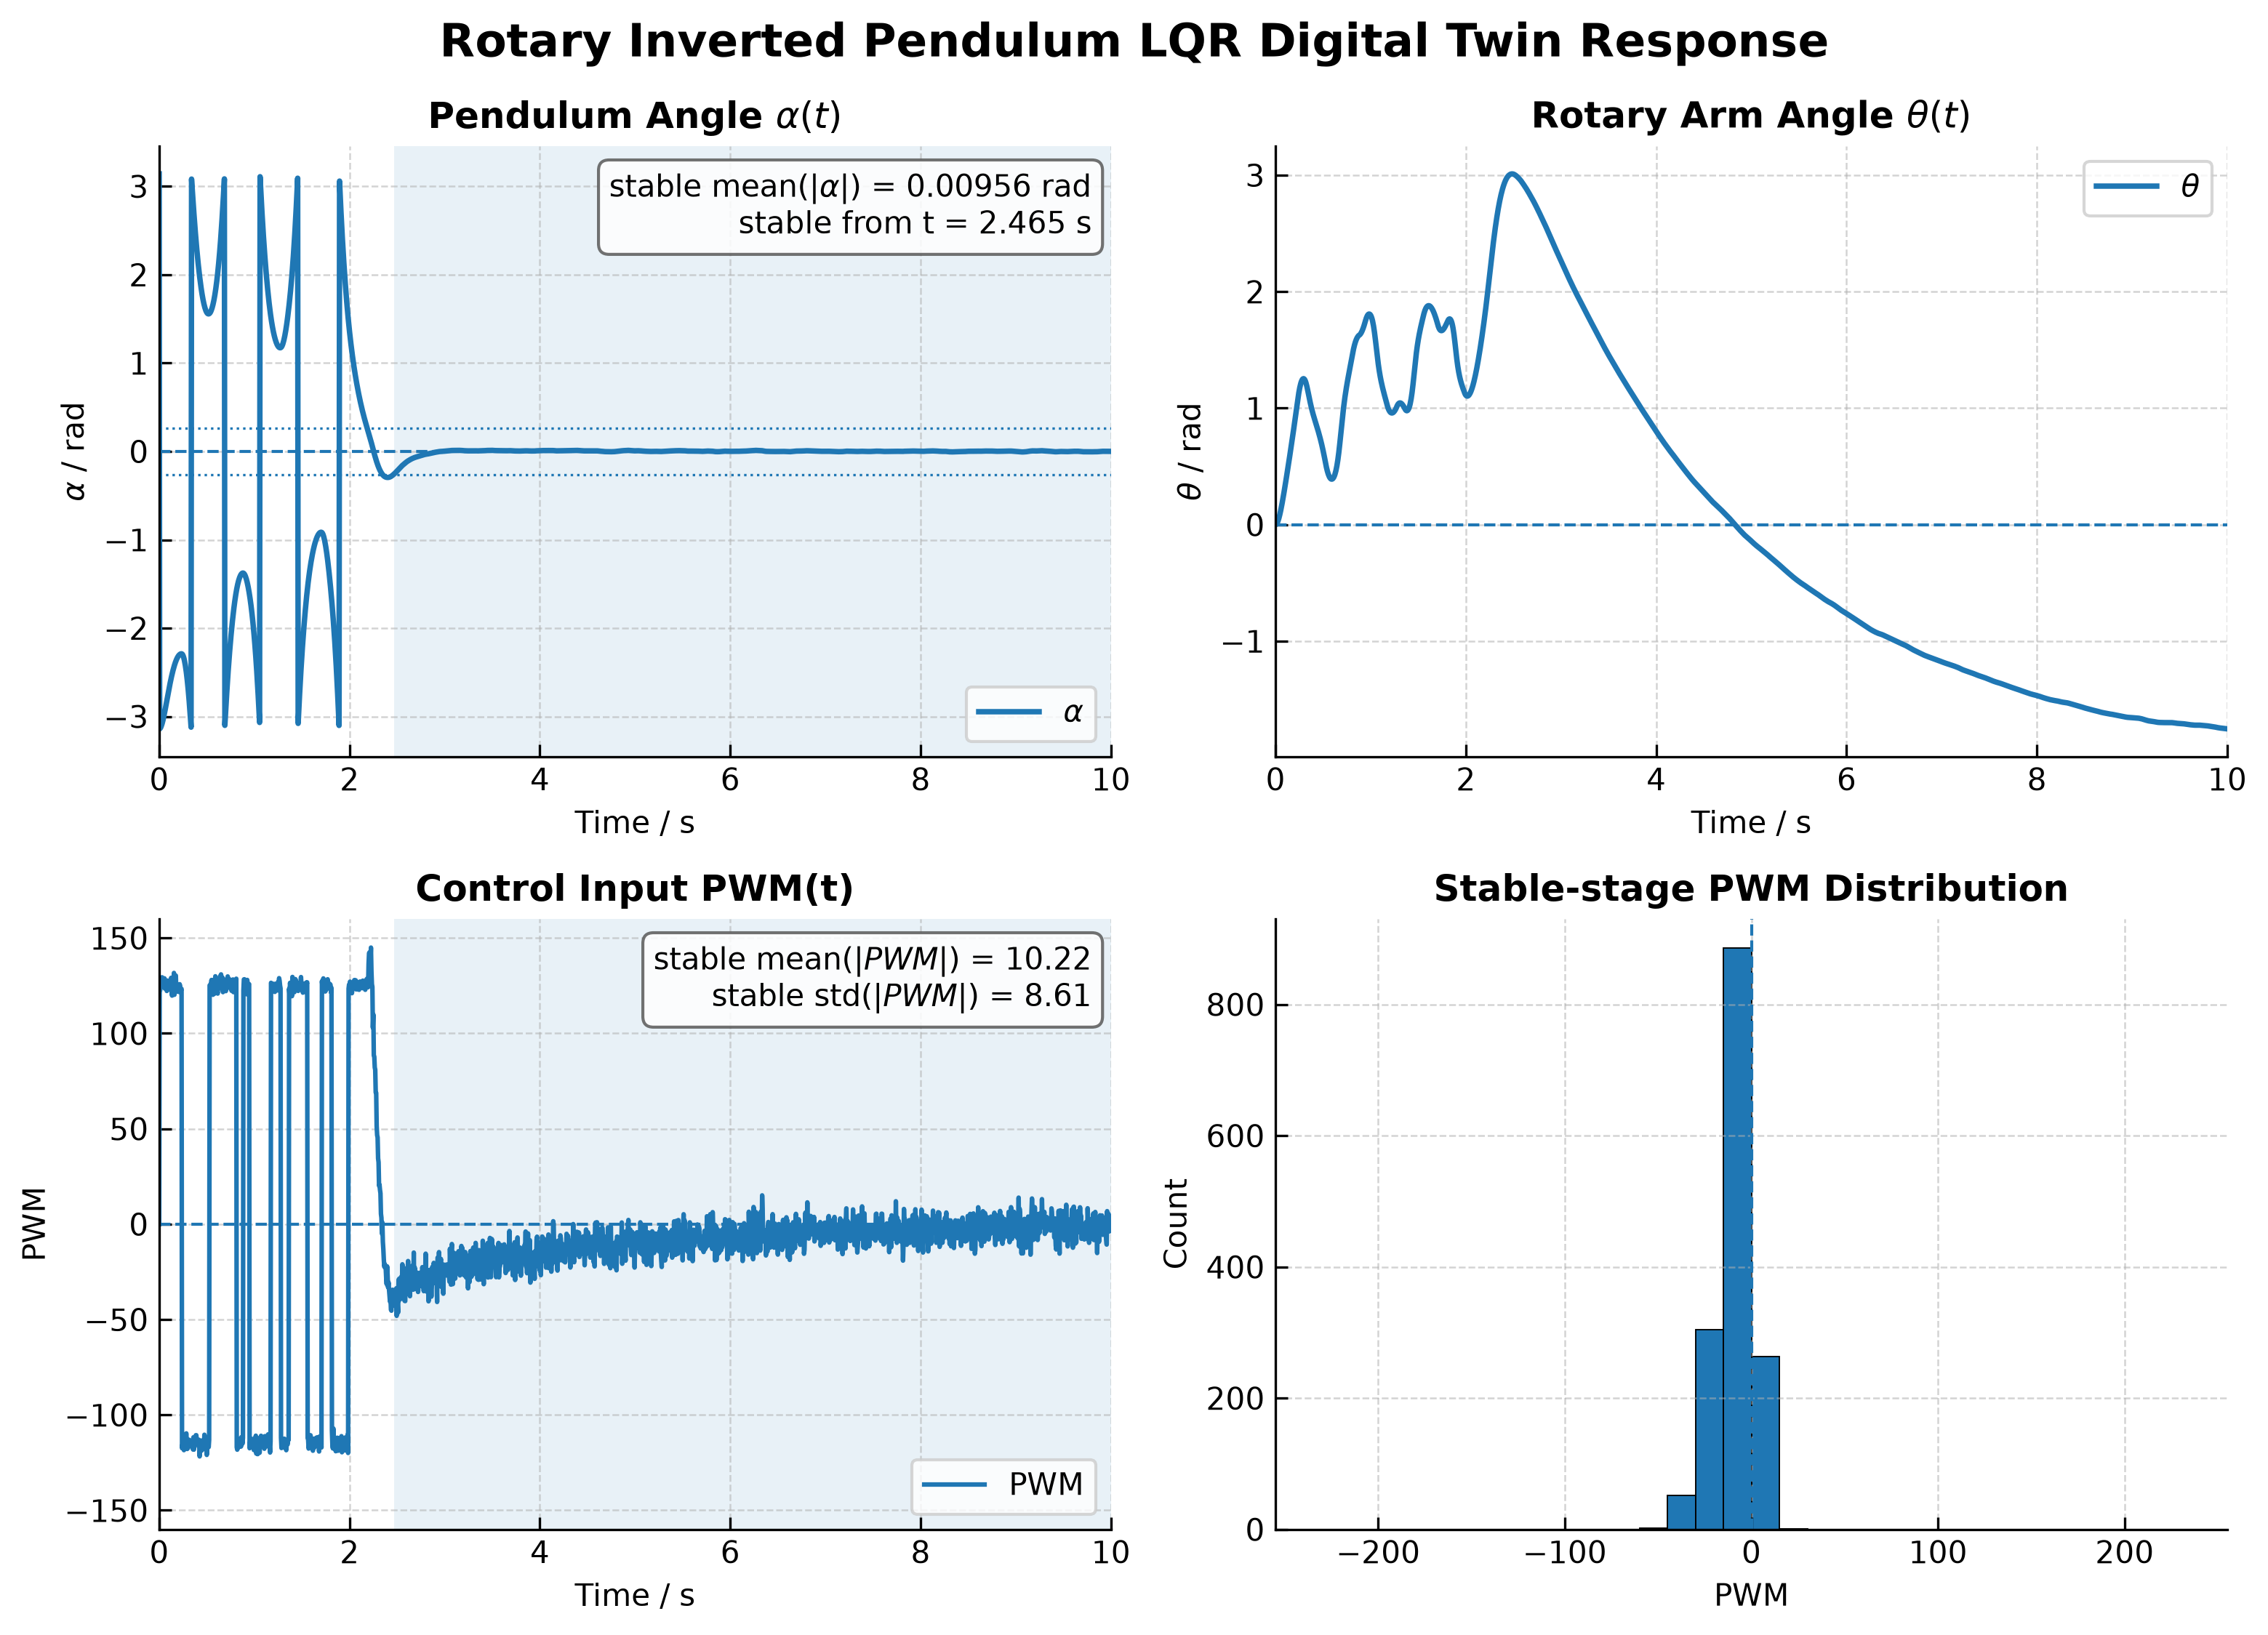

Values plotted in this chart, from the file beside it:
time_s, theta_rad, theta_dot_rad_s, alpha_rad, alpha_dot_rad_s, pwm, mode, blend
0.0, 0.0, 0.0, 3.142, 0.0, 0.0, 0, 0.0
0.005, 0.001219, 0.4826, -3.14, 0.7194, 121.6, 1, 0.0
0.01, 0.004787, 0.9399, -3.134, 1.396, 122.6, 1, 0.0
0.015, 0.01058, 1.374, -3.126, 2.032, 124, 1, 0.0
0.02, 0.01853, 1.797, -3.114, 2.643, 128.3, 1, 0.0
0.025, 0.02848, 2.178, -3.1, 3.182, 124.9, 1, 0.0
0.03, 0.04031, 2.549, -3.082, 3.698, 129.4, 1, 0.0
0.035, 0.0539, 2.882, -3.063, 4.144, 126.8, 1, 0.0
0.04, 0.06908, 3.188, -3.041, 4.541, 127.2, 1, 0.0
0.045, 0.08572, 3.462, -3.017, 4.878, 125.8, 1, 0.0
0.05, 0.1037, 3.71, -2.992, 5.165, 125.9, 1, 0.0
0.055, 0.1228, 3.944, -2.966, 5.419, 128.8, 1, 0.0
0.06, 0.143, 4.133, -2.938, 5.594, 123.5, 1, 0.0
0.065, 0.1641, 4.316, -2.91, 5.749, 128.1, 1, 0.0
0.07, 0.1861, 4.474, -2.881, 5.856, 127.3, 1, 0.0
0.075, 0.2088, 4.605, -2.851, 5.913, 125.4, 1, 0.0
0.08, 0.2321, 4.708, -2.822, 5.916, 122.2, 1, 0.0
0.085, 0.2559, 4.799, -2.792, 5.893, 123.4, 1, 0.0
0.09, 0.2801, 4.892, -2.763, 5.862, 127.6, 1, 0.0
0.095, 0.3048, 4.969, -2.734, 5.798, 126.7, 1, 0.0
0.1, 0.3298, 5.033, -2.705, 5.706, 125.8, 1, 0.0
0.105, 0.3551, 5.09, -2.677, 5.596, 126.5, 1, 0.0
0.11, 0.3807, 5.136, -2.649, 5.461, 125, 1, 0.0
0.115, 0.4064, 5.169, -2.622, 5.3, 122.8, 1, 0.0
0.12, 0.4324, 5.205, -2.596, 5.135, 124.7, 1, 0.0
0.125, 0.4585, 5.252, -2.571, 4.974, 129.1, 1, 0.0
0.13, 0.4849, 5.291, -2.546, 4.797, 127.7, 1, 0.0
0.135, 0.5114, 5.305, -2.523, 4.581, 119.8, 1, 0.0
0.14, 0.538, 5.338, -2.5, 4.381, 126.2, 1, 0.0
0.145, 0.5647, 5.367, -2.479, 4.17, 124.9, 1, 0.0
0.15, 0.5917, 5.404, -2.459, 3.964, 127.8, 1, 0.0
0.155, 0.6188, 5.453, -2.439, 3.764, 131.7, 1, 0.0
0.16, 0.6461, 5.47, -2.421, 3.523, 120.2, 1, 0.0
0.165, 0.6735, 5.503, -2.404, 3.295, 125.6, 1, 0.0
0.17, 0.7011, 5.536, -2.388, 3.063, 125, 1, 0.0
0.175, 0.7289, 5.584, -2.374, 2.844, 130.3, 1, 0.0
0.18, 0.7569, 5.61, -2.36, 2.598, 121.8, 1, 0.0
0.185, 0.7851, 5.646, -2.348, 2.359, 124.6, 1, 0.0
0.19, 0.8134, 5.685, -2.336, 2.122, 125.8, 1, 0.0
0.195, 0.8419, 5.718, -2.326, 1.876, 122.6, 1, 0.0
0.2, 0.8706, 5.754, -2.318, 1.632, 123, 1, 0.0
0.205, 0.8994, 5.787, -2.31, 1.384, 121.8, 1, 0.0
0.21, 0.9285, 5.829, -2.304, 1.144, 124.5, 1, 0.0
0.215, 0.9577, 5.875, -2.299, 0.9081, 125.8, 1, 0.0
0.22, 0.9872, 5.919, -2.295, 0.6714, 124.9, 1, 0.0
0.225, 1.017, 5.956, -2.292, 0.4283, 121.6, 1, 0.0
0.23, 1.047, 5.996, -2.29, 0.19, 122.7, 1, 0.0
0.235, 1.077, 6.038, -2.29, -0.04429, 123.4, 1, 0.0
0.24, 1.106, 5.486, -2.292, -0.8687, -117.5, 1, 0.0
0.245, 1.132, 4.957, -2.299, -1.683, -115.5, 1, 0.0
0.25, 1.155, 4.44, -2.309, -2.495, -115.9, 1, 0.0
0.255, 1.176, 3.939, -2.324, -3.301, -113.3, 1, 0.0
0.26, 1.195, 3.432, -2.342, -4.123, -118.5, 1, 0.0
0.265, 1.211, 2.928, -2.365, -4.95, -118.1, 1, 0.0
0.27, 1.224, 2.432, -2.392, -5.776, -115.2, 1, 0.0
0.275, 1.235, 1.938, -2.423, -6.607, -113.5, 1, 0.0
0.28, 1.243, 1.446, -2.458, -7.44, -111, 1, 0.0
0.285, 1.249, 0.9506, -2.497, -8.281, -109.7, 1, 0.0
0.29, 1.253, 0.4341, -2.541, -9.147, -114.1, 1, 0.0
0.295, 1.254, -0.1021, -2.588, -10.04, -117.8, 1, 0.0
... 1,941 more rows
